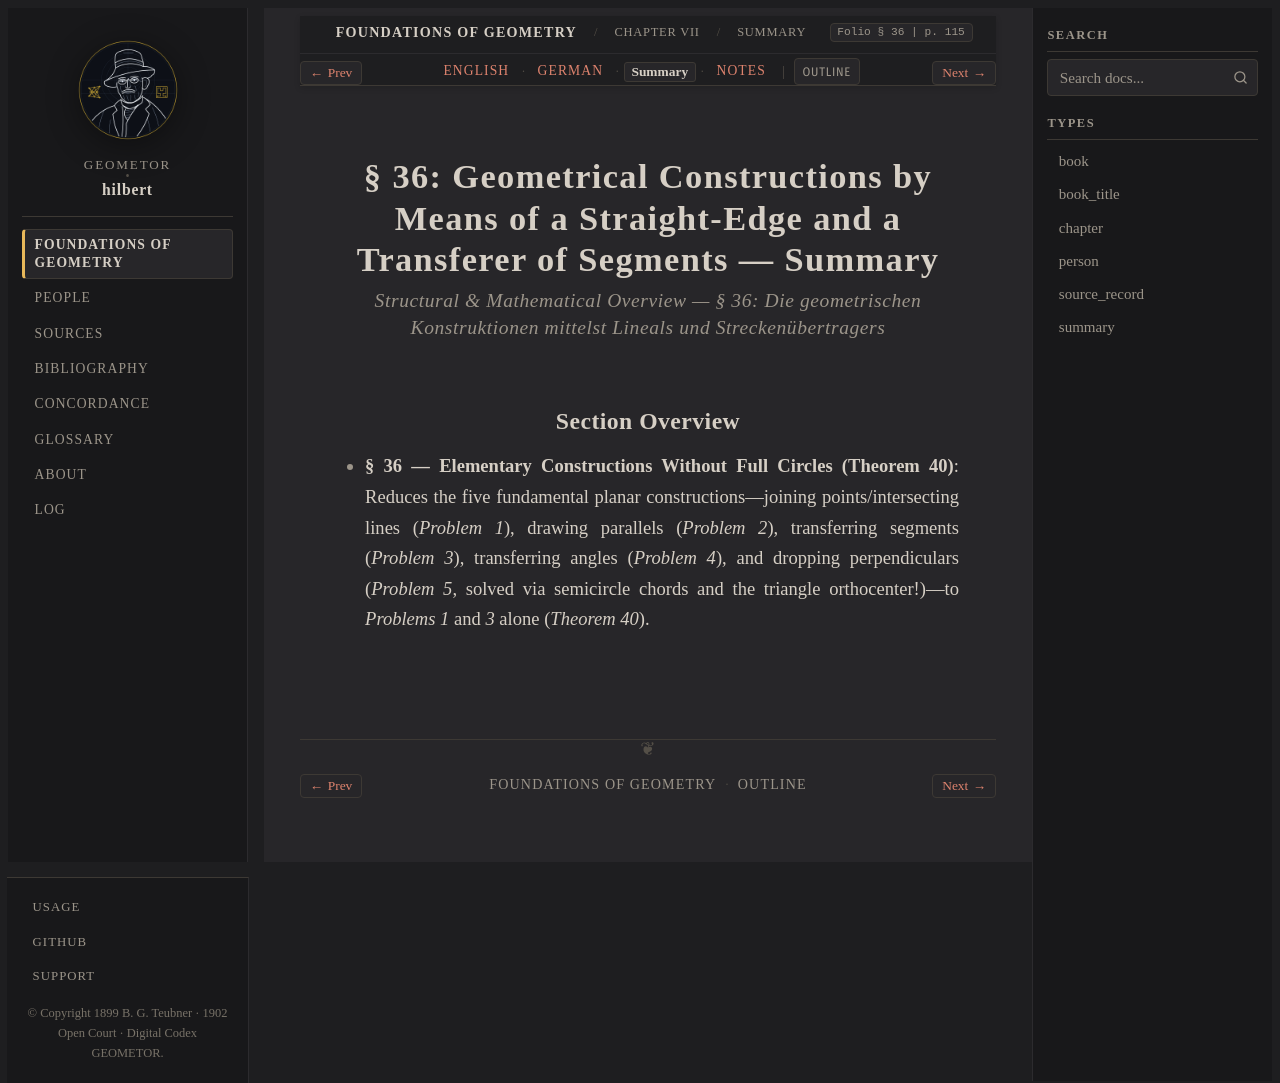

repository: geometor/hilbert · page: grundlagen/chapter_07/sec_36/summary.html · generator: sphinx

:layout: book
:canonical_id: § 36 (Summary)
:breadcrumb_title: Summary
:order: 36
:tracks: English: index | German: de | Summary: summary | Notes: notes

.. _grundlagen-summary-s36:

§ 36: Geometrical Constructions by Means of a Straight-Edge and a Transferer of Segments — Summary
==================================================================================================

.. rubric:: Structural & Mathematical Overview — *§ 36: Die geometrischen Konstruktionen mittelst Lineals und Streckenübertragers*

Section Overview
----------------

* **§ 36 — Elementary Constructions Without Full Circles (Theorem 40)**: Reduces the five fundamental planar constructions—joining points/intersecting lines (`Problem 1`), drawing parallels (`Problem 2`), transferring segments (`Problem 3`), transferring angles (`Problem 4`), and dropping perpendiculars (`Problem 5`, solved via semicircle chords and the triangle orthocenter!)—to `Problems 1` and `3` alone (`Theorem 40`).
